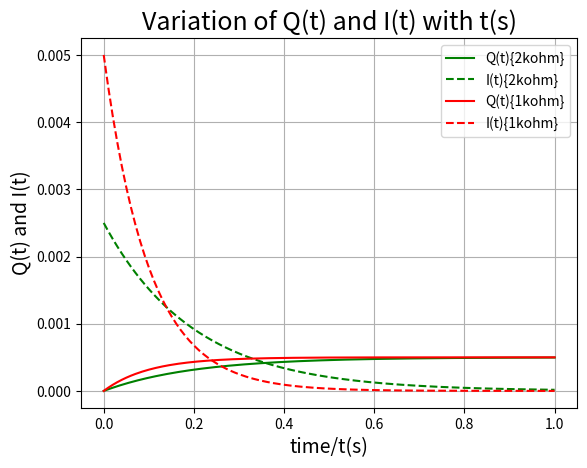

Write the Python code that produced this figure.
# Computing lab 08
# [redacted]

import matplotlib.pyplot as plt
import numpy as np


C = 0.0001  # 100 micro Farrate
R = 2000   # 2 kilo ohm
R1 = 1000  # 1 kilo ohm
V = 5  # 5 volts

t = np.linspace(0,1,200)            

Q = C*V*(1-np.e**(-t/(R*C)))  # Q refers to Q(t) for 2 kilo ohm

I = (V/R)*np.e**(-t/(R*C))  # I refers to I(t) for 2 kilo ohm

Q1 = C*V*(1-np.e**(-t/(R1*C)))  # Q1 refers to Q(t) for 1 kilo ohm

I1 = (V/R1)*np.e**(-t/(R1*C))  # I1 refers to I(t) for 1 kilo ohm

plt.plot(t,Q,"g")       # Q(t) graph for 2 kilo ohm
plt.plot(t,I,'--g')     # I(t) graph for 2 kilo ohm

plt.plot(t,Q1,"r")    # Q(t) graph for 1 kilo ohm
plt.plot(t,I1,'--r')   # I(t) graph for 1 kilo ohm

plt.title("Variation of Q(t) and I(t) with t(s)", fontsize = 18 )

plt.xlabel("time/t(s)", fontsize = 14)

plt.ylabel("Q(t) and I(t)", fontsize = 14)

plt.legend(["Q(t){2kohm}","I(t){2kohm}","Q(t){1kohm}","I(t){1kohm}"], fontsize = 10 )

plt.grid()
plt.show()
